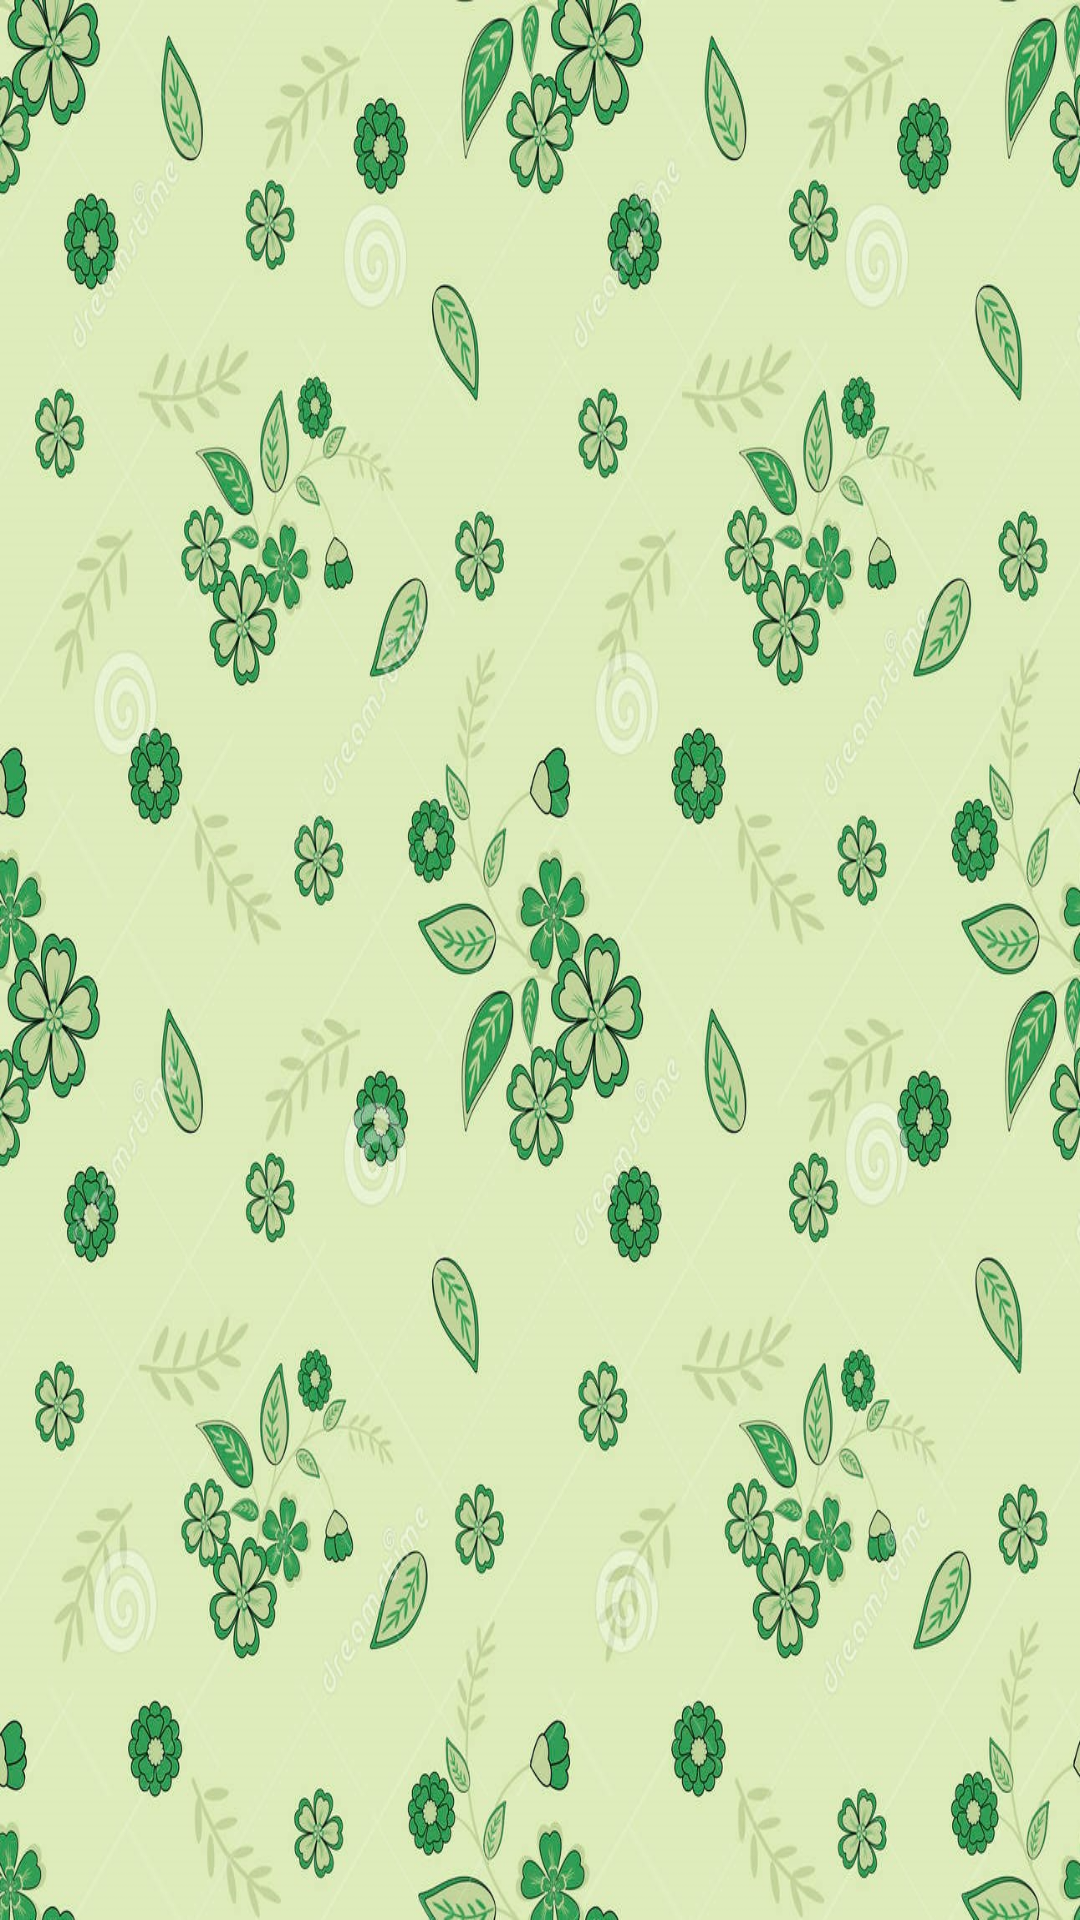

Layout XML and referenced resources for this Android screen:
<!-- AndroidManifest.xml: application theme Theme.CollegeApp -->
<!-- res/layout/fragment_announcement.xml -->
<androidx.constraintlayout.widget.ConstraintLayout xmlns:android="http://schemas.android.com/apk/res/android"
    xmlns:app="http://schemas.android.com/apk/res-auto"
    xmlns:tools="http://schemas.android.com/tools"
    android:layout_width="match_parent"
    android:layout_height="match_parent"
    android:background="@drawable/backgroundfor_result"
    tools:context="fragments.Announcement">

    <androidx.recyclerview.widget.RecyclerView
        android:id="@+id/recycleView"
        android:layout_width="match_parent"
        android:layout_height="match_parent"
        app:layout_constraintBottom_toBottomOf="parent"
        app:layout_constraintEnd_toEndOf="parent"
        app:layout_constraintHorizontal_bias="0.5"
        app:layout_constraintStart_toStartOf="parent"
        app:layout_constraintTop_toTopOf="parent" />

    <com.github.ybq.android.spinkit.SpinKitView
        android:id="@+id/spin_kit"
        style="@style/SpinKitView.Large.Wave"
        android:layout_width="wrap_content"
        android:layout_height="wrap_content"
        android:layout_gravity="center"
        android:visibility="invisible"
        app:SpinKit_Color="@color/green_700"
        app:layout_constraintBottom_toBottomOf="parent"
        app:layout_constraintEnd_toEndOf="parent"
        app:layout_constraintHorizontal_bias="0.5"
        app:layout_constraintStart_toStartOf="parent"
        app:layout_constraintTop_toTopOf="parent" />

</androidx.constraintlayout.widget.ConstraintLayout>
<!-- resources referenced by this layout -->
<resources>
  <color name="green_700">#0C7310</color>
  <!-- drawable backgroundfor_result: jpg bitmap (drawable, 335406 bytes) -->
  <style name="Theme.CollegeApp" parent="Theme.MaterialComponents.DayNight.DarkActionBar">
          
          <item name="colorPrimary">@color/green_500</item>
          <item name="colorPrimaryVariant">@color/green_700</item>
          <item name="colorOnPrimary">@color/white</item>
          
          <item name="colorSecondary">@color/teal_200</item>
          <item name="colorSecondaryVariant">@color/teal_700</item>
          <item name="colorOnSecondary">@color/black</item>
          
          <item name="android:statusBarColor" tools:targetApi="l">?attr/colorPrimaryVariant</item>
          
      </style>
  <color name="green_500">#4CAF50</color>
  <color name="white">#FFFFFFFF</color>
  <color name="teal_200">#FF03DAC5</color>
  <color name="teal_700">#FF018786</color>
  <color name="black">#FF000000</color>
</resources>
